Run: headless pygame with SDL's dummy video driver; simulated clock (each Clock.tick advances the game by its frame time, no real sleeping); random seed 0; keys injected as events and as key.get_pressed() state; no mouse input.
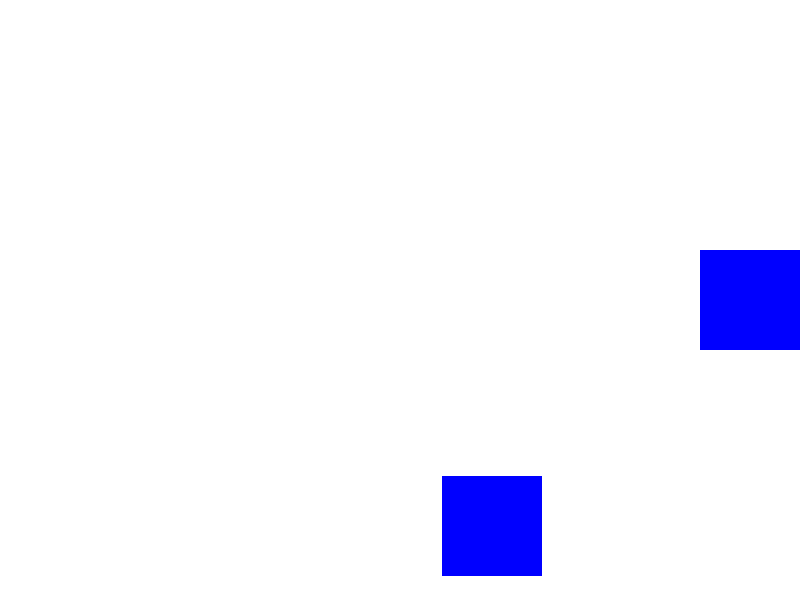
Frame 1 of 4 · flips 1–60 · no input
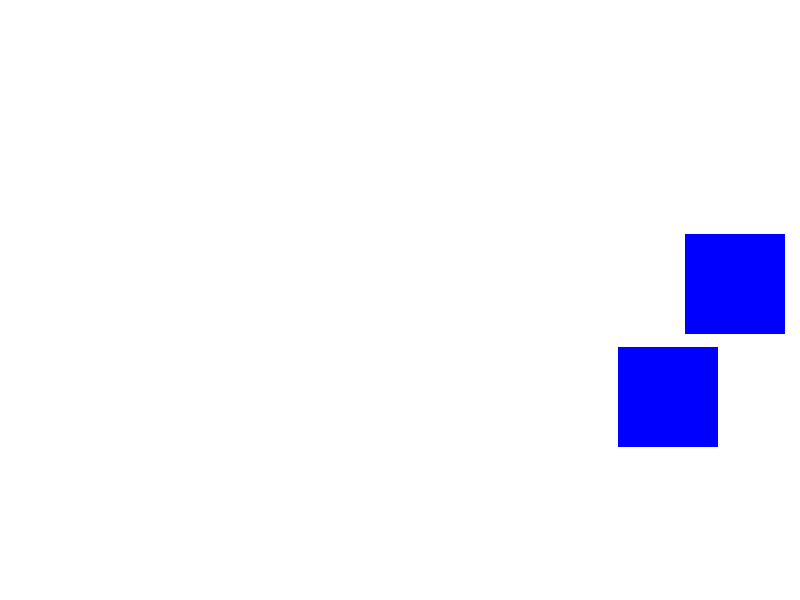
Frame 2 of 4 · flips 61–180 · tapped SPACE, RETURN · held RIGHT (→), D
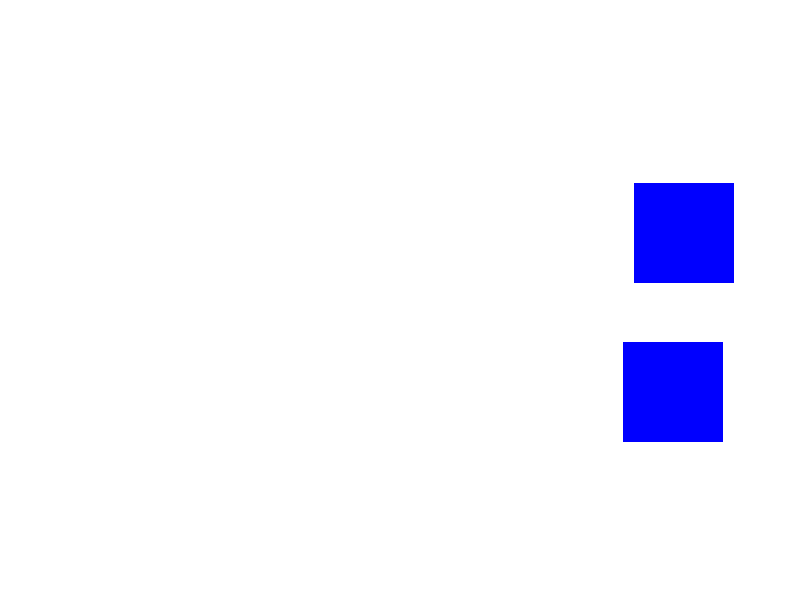
Frame 3 of 4 · flips 181–300 · held DOWN (↓), S
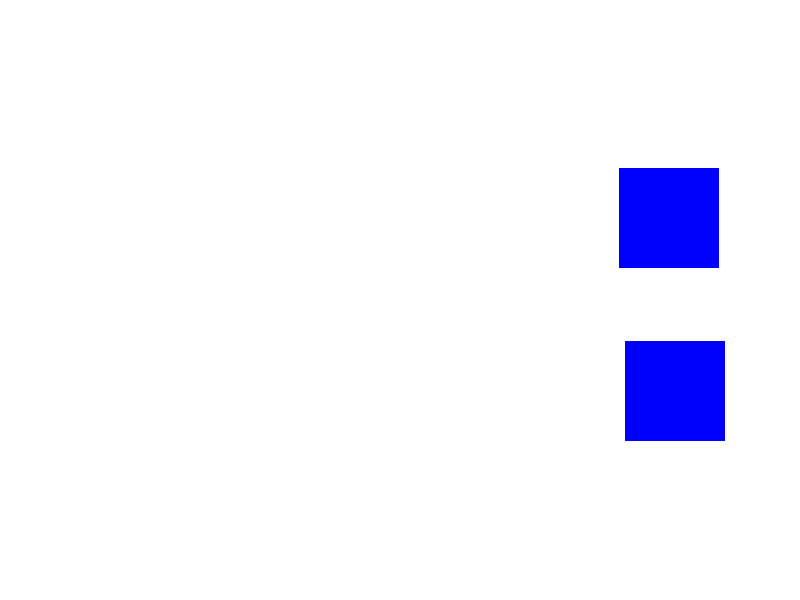
Frame 4 of 4 · flips 301–420 · held LEFT (←), A, UP (↑), W

The pygame program that drew these frames:

import pygame
import sys

WIDTH, HEIGHT = 800, 600              
BOX_SIZE = 100                
INITIAL_SPEED = 5            
FRICTION = 0.99               
BOX_FRICTION = 0.95           
        
FPS = 60                      
BOX_MASS1 = 1500   
BOX_MASS2 = 1200    
ENERGY_LOSS = 0.8


pygame.init()
screen = pygame.display.set_mode((WIDTH, HEIGHT))
clock = pygame.time.Clock()

class Box:
    def __init__(self, x, y, vx, vy, mass):
        self.x = x
        self.y = y
        self.vx = vx
        self.vy = vy
        self.mass = mass  
        
    def update(self):

        self.x += self.vx
        self.y += self.vy
        
        self.vx *= FRICTION
        self.vy *= FRICTION   
        
        
        if self.x < BOX_SIZE / 2:
            self.x = BOX_SIZE / 2
            self.vx = -self.vx
        elif self.x > WIDTH - BOX_SIZE / 2:
            self.x = WIDTH - BOX_SIZE / 2
            self.vx = -self.vx  
            
        if self.y < BOX_SIZE / 2:
            self.y = BOX_SIZE / 2
            self.vy = -self.vy
        elif self.y > HEIGHT - BOX_SIZE / 2:
            self.y = HEIGHT - BOX_SIZE / 2
            self.vy = -self.vy    
            
    def draw(self, screen):
        pygame.draw.rect(screen, (0, 0, 255), pygame.Rect(int(self.x - BOX_SIZE / 2), int(self.y - BOX_SIZE / 2), BOX_SIZE, BOX_SIZE))  
    
    def collide_with(self, other):

        if (abs(self.x - other.x) <= BOX_SIZE and abs(self.y - other.y) <= BOX_SIZE):

            total_mass = self.mass + other.mass
            
            new_vx_self = (self.vx * (self.mass - other.mass) + 2 * other.mass * other.vx) / total_mass
            new_vy_self = (self.vy * (self.mass - other.mass) + 2 * other.mass * other.vy) / total_mass
            new_vx_other = (other.vx * (other.mass - self.mass) + 2 * self.mass * self.vx) / total_mass
            new_vy_other = (other.vy * (other.mass - self.mass) + 2 * self.mass * self.vy) / total_mass


            self.vx, self.vy = new_vx_self * ENERGY_LOSS, new_vy_self * ENERGY_LOSS
            other.vx, other.vy = new_vx_other * ENERGY_LOSS, new_vy_other * ENERGY_LOSS        
            
box1 = Box(WIDTH // 3, HEIGHT // 2, INITIAL_SPEED, INITIAL_SPEED, BOX_MASS1)
box2 = Box(3 * WIDTH // 3, HEIGHT // 2, 0, 0, BOX_MASS2)

while True:

    for event in pygame.event.get():
        if event.type == pygame.QUIT:
            pygame.quit()
            sys.exit()


    screen.fill((255, 255, 255))
    

    box1.update()
    box2.update()
    box1.collide_with(box2)  

    box1.draw(screen)
    box2.draw(screen)
    

    pygame.display.flip()
    

    clock.tick(FPS)
            
